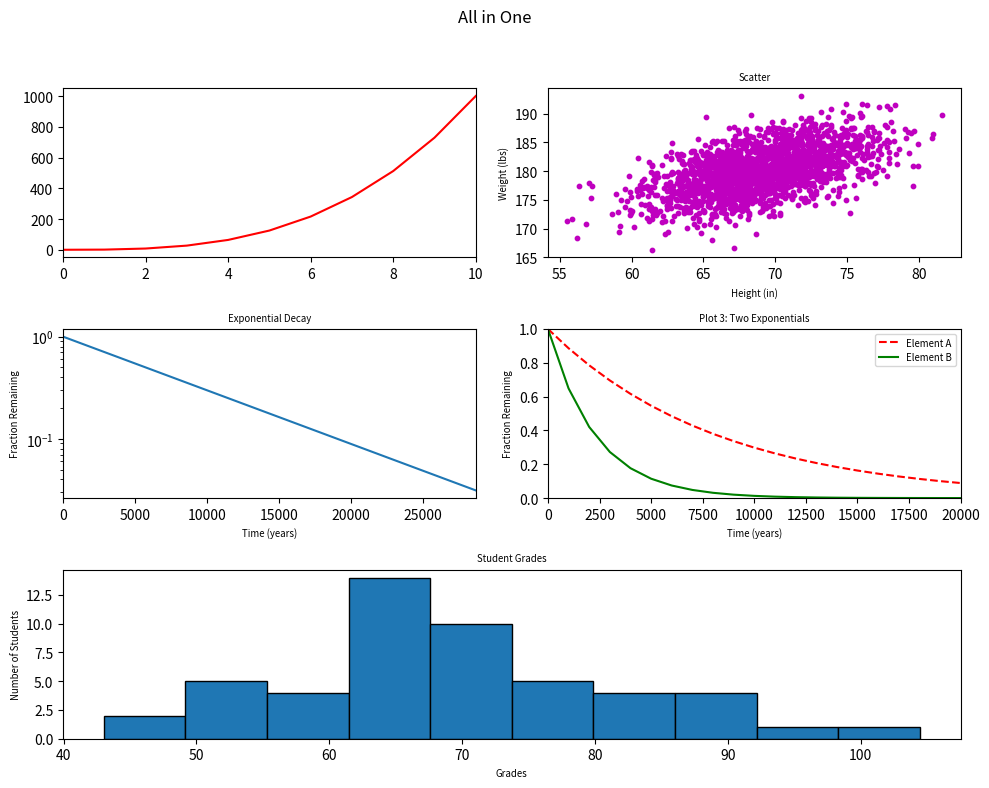

Write the Python code that produced this figure.
import numpy as np
import matplotlib.pyplot as plt



y0 = np.arange(0, 11) ** 3


mean = [69, 0]
cov = [[15, 8], [8, 15]]
np.random.seed(5)
x1, y1 = np.random.multivariate_normal(mean, cov, 2000).T
y1 += 180

x2 = np.arange(0, 28651, 5730)
r2 = np.log(0.5)
t2 = 5730
y2 = np.exp((r2 / t2) * x2)

x3 = np.arange(0, 21000, 1000)
r3 = np.log(0.5)
t31 = 5730
t32 = 1600
y31 = np.exp((r3 / t31) * x3)
y32 = np.exp((r3 / t32) * x3)

np.random.seed(5)
student_grades = np.random.normal(68, 15, 50)

fig = plt.figure(figsize=(10, 8))
fig.suptitle('All in One')

# First plot
plt.subplot(3, 2, 1)
plt.plot(np.arange(0, 11), y0, color='r')
plt.xlim(0, 10)

# Second plot
plt.subplot(3, 2, 2)
plt.scatter(x1, y1, color='m', s=10)
plt.title("Scatter", fontsize='x-small')
plt.xlabel("Height (in)", fontsize='x-small')
plt.ylabel("Weight (lbs)", fontsize='x-small')

# Third plot
plt.subplot(3, 2, 3)
plt.plot(x2, y2)
plt.yscale('log')
plt.xlim(0, 28650)
plt.title("Exponential Decay", fontsize='x-small')
plt.xlabel("Time (years)", fontsize='x-small')
plt.ylabel("Fraction Remaining", fontsize='x-small')

# Fourth plot
plt.subplot(3, 2, 4)
plt.plot(x3, y31, label='Element A', linestyle='dashed' , color='r')
plt.plot(x3, y32, label='Element B', color='g')
plt.title("Plot 3: Two Exponentials", fontsize='x-small')
plt.xlabel("Time (years)", fontsize='x-small')
plt.ylabel("Fraction Remaining", fontsize='x-small')
plt.legend(fontsize='x-small')
plt.xlim(0, 20000)
plt.ylim(0, 1)

# Fifth plot (takes the entire bottom row)
plt.subplot(3, 2, (5, 6))  # This merges two columns in the last row
plt.hist(student_grades, bins=10, edgecolor='black')
plt.title("Student Grades", fontsize='x-small')
plt.xlabel("Grades", fontsize='x-small')
plt.ylabel("Number of Students", fontsize='x-small')

# Adjust layout to prevent overlap
plt.tight_layout(rect=[0, 0, 1, 0.96])

# Show the plots
plt.show()
